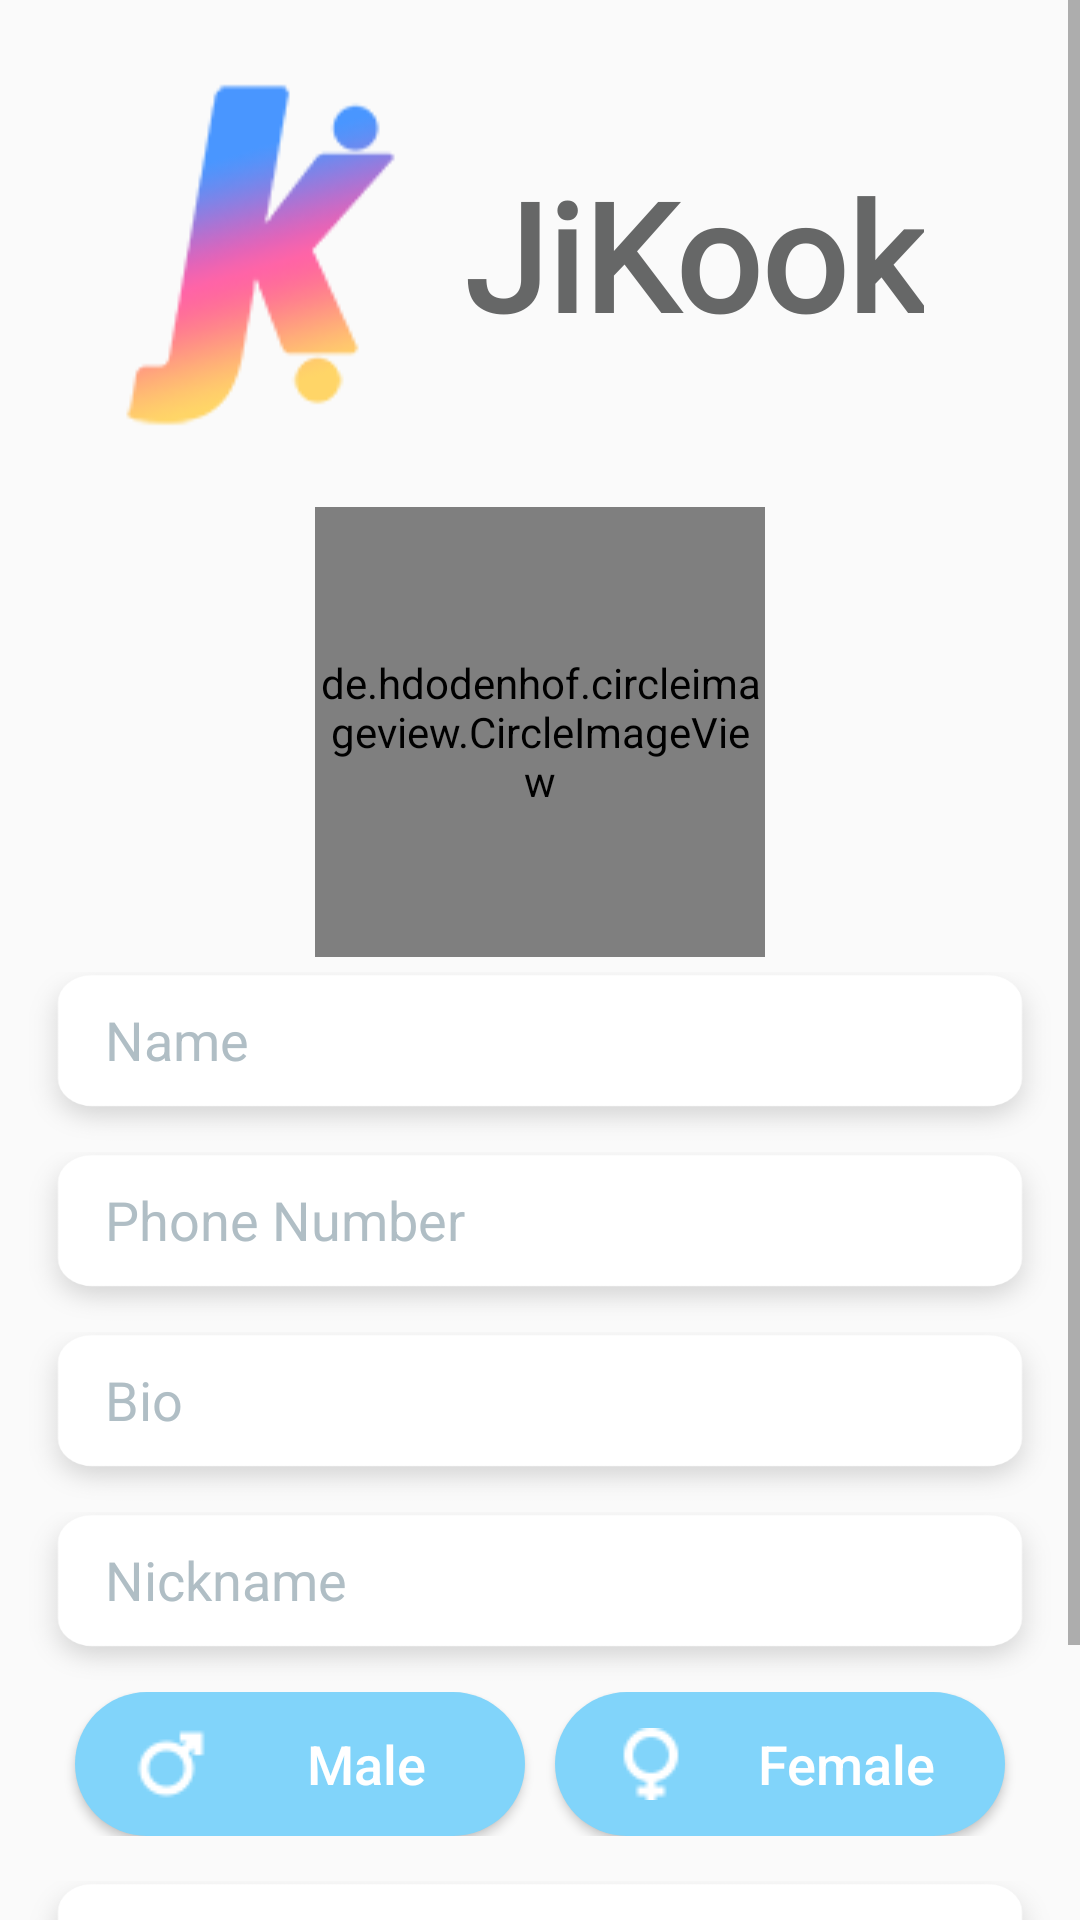

Write the Android layout XML for this screen, with the resource values it uses.
<!-- AndroidManifest.xml: application theme AppTheme -->
<!-- res/layout/activity_login.xml -->
<?xml version="1.0" encoding="utf-8"?>
<ScrollView xmlns:android="http://schemas.android.com/apk/res/android"
    xmlns:app="http://schemas.android.com/apk/res-auto"
    xmlns:tools="http://schemas.android.com/tools"
    android:layout_width="match_parent"
    android:layout_height="match_parent"
    android:background="@drawable/bgcomp"
    tools:context=".LoginActivity" >

    <LinearLayout
        android:layout_width="match_parent"
        android:layout_height="wrap_content"
        android:orientation="vertical">

        <androidx.constraintlayout.widget.ConstraintLayout
            android:layout_width="match_parent"
            android:layout_height="wrap_content"
            android:layout_margin="20dp">

            <ImageView
                android:id="@+id/imageView"
                android:layout_width="128dp"
                android:layout_height="129dp"
                android:layout_gravity="center"
                android:contentDescription="@string/logo"
                android:src="@drawable/logo"
                app:layout_constraintBottom_toBottomOf="parent"
                app:layout_constraintEnd_toStartOf="@+id/textView"
                app:layout_constraintStart_toStartOf="parent"
                app:layout_constraintTop_toTopOf="parent" />

            <TextView
                android:id="@+id/textView"
                android:layout_width="wrap_content"
                android:layout_height="wrap_content"
                android:layout_gravity="center"
                android:layout_marginEnd="32dp"
                android:fontFamily="@font/neosans"
                android:text="@string/jikook"
                android:textColor="@color/logocolor"
                android:textSize="50sp"
                android:textStyle="bold"
                app:layout_constraintBottom_toBottomOf="parent"
                app:layout_constraintEnd_toEndOf="parent"
                app:layout_constraintTop_toTopOf="parent" />
        </androidx.constraintlayout.widget.ConstraintLayout>

        <de.hdodenhof.circleimageview.CircleImageView
            android:id="@+id/profileImg"
            android:layout_gravity="center"
            android:layout_width="150dp"
            android:layout_height="150dp"
            android:src="@drawable/camera"
            android:onClick="image_"
            android:layout_marginBottom="5dp" />

        <EditText
            android:id="@+id/userName"
            android:layout_width="350dp"
            android:layout_height="60dp"
            android:layout_gravity="center"
            android:background="@drawable/txtbox"
            android:hint="@string/name"
            android:importantForAutofill="no"
            android:inputType="text|textShortMessage"
            android:maxLines="1"
            android:paddingStart="30dp"
            android:paddingEnd="30dp"
            android:paddingBottom="15dp"
            android:textColor="@color/txtcolor"
            android:textColorHint="@color/txtcolor" />

        <EditText
            android:id="@+id/phone_number_edt"
            android:layout_width="350dp"
            android:layout_height="60dp"
            android:layout_gravity="center"
            android:background="@drawable/txtbox"
            android:hint="@string/enter_phone_hint"
            android:importantForAutofill="no"
            android:inputType="phone"
            android:paddingStart="30dp"
            android:paddingEnd="30dp"
            android:paddingBottom="15dp"
            android:textColorHint="@color/txtcolor"
            android:textColor="@color/txtcolor" />

        <EditText
            android:id="@+id/Bio"
            android:layout_width="350dp"
            android:layout_height="60dp"
            android:layout_gravity="center"
            android:background="@drawable/txtbox"
            android:hint="@string/bio"
            android:importantForAutofill="no"
            android:inputType="text|textShortMessage"
            android:paddingStart="30dp"
            android:paddingEnd="30dp"
            android:paddingBottom="15dp"
            android:textColor="@color/txtcolor"
            android:textColorHint="@color/txtcolor" />
        <EditText
            android:id="@+id/NickName"
            android:layout_width="350dp"
            android:layout_height="60dp"
            android:layout_gravity="center"
            android:background="@drawable/txtbox"
            android:hint="@string/nickname"
            android:importantForAutofill="no"
            android:inputType="text|textShortMessage"
            android:maxLines="1"
            android:paddingStart="30dp"
            android:paddingEnd="30dp"
            android:textColorHint="@color/txtcolor"
            android:paddingBottom="15dp"
            android:textColor="@color/txtcolor" />















        <LinearLayout
            android:layout_width="match_parent"
            android:layout_height="wrap_content"
            android:gravity="center"
            android:orientation="horizontal">

            <Button
                android:id="@+id/malebtn"
                android:layout_width="150dp"
                android:layout_height="wrap_content"
                android:layout_marginEnd="10dp"
                android:background="@drawable/btn_bg"
                android:drawableStart="@drawable/male"
                android:paddingStart="20dp"
                android:text="@string/male"
                android:textAllCaps="false"
                android:textColor="#fff"
                android:textSize="18sp"
                tools:ignore="ButtonStyle,RtlSymmetry" />

            <Button
                android:id="@+id/femalebtn"
                android:layout_width="150dp"
                android:layout_height="wrap_content"
                android:background="@drawable/btn_bg"
                android:drawableStart="@drawable/female"
                android:paddingStart="20dp"
                android:text="@string/female"
                android:textAllCaps="false"
                android:textColor="#fff"
                android:textSize="18sp"
                tools:ignore="ButtonStyle,RtlSymmetry" />

        </LinearLayout>
        <LinearLayout
            android:id="@+id/dobParent"
            android:layout_width="350dp"
            android:layout_marginTop="15dp"
            android:layout_height="60dp"
            android:layout_gravity="center"
            android:background="@drawable/txtbox">

            <TextView
                android:id="@+id/Dob"
                android:layout_width="match_parent"
                android:layout_height="wrap_content"
                android:paddingStart="30dp"
                android:paddingTop="10dp"
                android:paddingEnd="30dp"
                android:text="@string/date_of_birth"
                android:textColor="@color/txtcolor"
                android:textSize="18sp"
                />
        </LinearLayout>

        <Button
            android:id="@+id/start_auth_button"
            android:layout_width="300dp"
            android:layout_height="60dp"
            android:layout_gravity="center"
            android:background="@drawable/splash"
            android:paddingBottom="10dp"
            android:text="@string/start_phone_auth"
            android:textColor="#fff" />









    </LinearLayout>

</ScrollView>
<!-- resources referenced by this layout -->
<resources>
  <color name="logocolor">#666767</color>
  <color name="txtcolor">#B0BEC5</color>
  <!-- drawable btn_bg (drawable) -->
  <?xml version="1.0" encoding="utf-8"?>
  <selector xmlns:android="http://schemas.android.com/apk/res/android">
      <item>
          <shape android:shape="rectangle">
              <corners android:radius="100dp" />
              
              <solid android:color="@color/colorPrimary"/>
          </shape>
      </item>
  </selector>
  <!-- drawable camera: png bitmap (drawable, 4244 bytes) -->
  <!-- drawable female: png bitmap (drawable, 1231 bytes) -->
  <!-- drawable logo: png bitmap (drawable, 11609 bytes) -->
  <!-- drawable male: png bitmap (drawable, 1282 bytes) -->
  <!-- drawable splash: png bitmap (drawable, 10775 bytes) -->
  <!-- drawable txtbox: png bitmap (drawable, 10044 bytes) -->
  <string name="bio">Bio</string>
  <string name="date_of_birth">Date of Birth</string>
  <string name="enter_phone_hint">Phone Number</string>
  <string name="female">Female</string>
  <string name="jikook">JiKook</string>
  <string name="logo">Logo</string>
  <string name="male">Male</string>
  <string name="name">Name</string>
  <string name="nickname">Nickname</string>
  <string name="start_phone_auth">Let me In</string>
  <style name="AppTheme" parent="Theme.AppCompat.Light.NoActionBar">
          
          <item name="colorPrimary">@color/colorPrimary</item>
          <item name="colorPrimaryDark">@color/colorPrimaryDark</item>
          <item name="colorAccent">@color/colorAccent</item>
      </style>
  <color name="colorPrimary">#81D4FA</color>
  <color name="colorPrimaryDark">#81D4FA</color>
  <color name="colorAccent">#F48FB1</color>
</resources>
